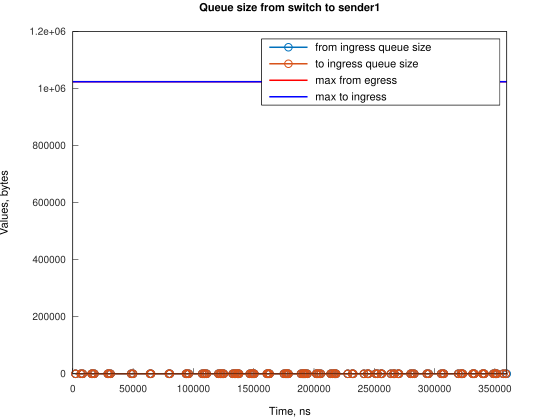

Data behind this chart, as committed beside it:
Time, from_ingress_queue_size, to_ingress_queue_size
2240, 1, nan
2240, 0, 0
6706, 1, 0
6706, 0, 0
8199, 1, 0
8199, 0, 0
15650, 1, 0
15650, 0, 0
16395, 1, 0
16395, 0, 0
17884, 1, 0
17884, 0, 0
29057, 1, 0
29057, 0, 0
29802, 1, 0
29802, 0, 0
31298, 1, 0
31298, 0, 0
48429, 1, 0
48429, 0, 0
49923, 1, 0
49923, 0, 0
64079, 1, 0
64079, 0, 0
64825, 1, 0
64825, 0, 0
79726, 1, 0
79726, 0, 0
80466, 1, 0
80466, 0, 0
93877, 1, 0
93878, 0, 0
94622, 1, 0
94622, 0, 0
96116, 1, 0
96116, 0, 0
107288, 1, 0
107289, 0, 0
108782, 1, 0
108782, 0, 0
109529, 1, 0
109529, 0, 0
111017, 1, 0
111017, 0, 0
120704, 1, 0
120705, 0, 0
122193, 1, 0
122193, 0, 0
122935, 1, 0
122935, 0, 0
124428, 1, 0
124428, 0, 0
125172, 1, 0
125172, 0, 0
132620, 1, 0
132620, 0, 0
134114, 1, 0
134114, 0, 0
134861, 1, 0
134861, 0, 0
... 144 more rows
